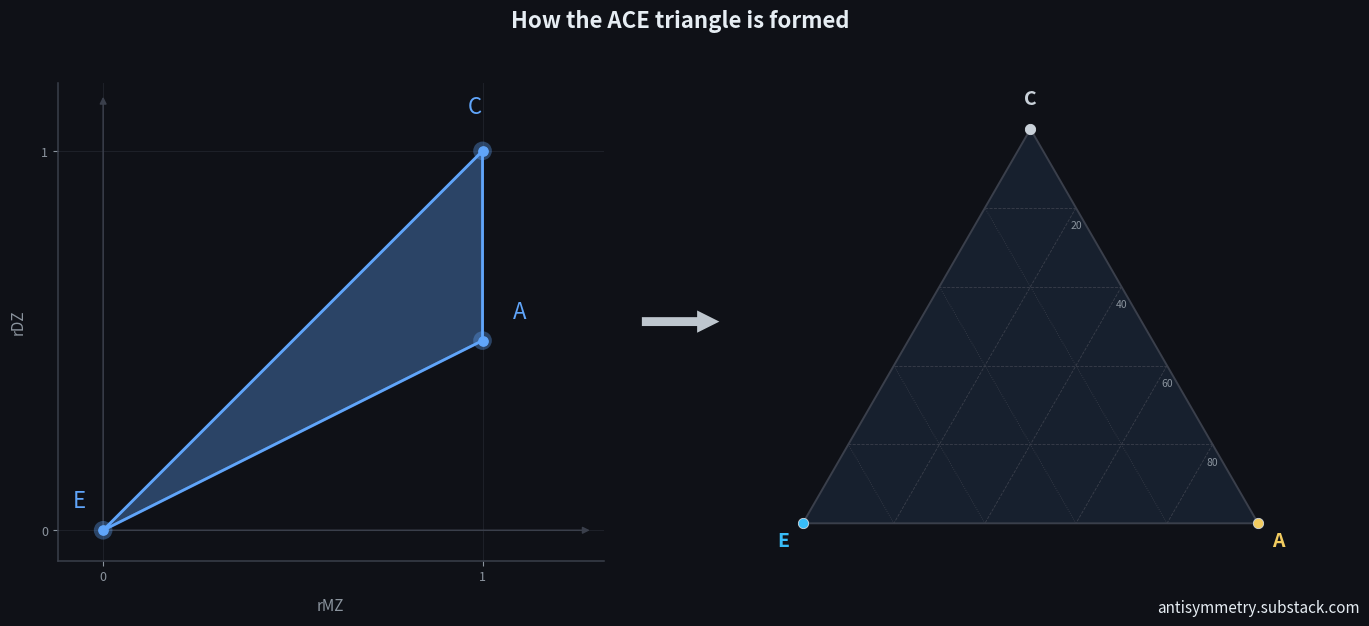

Here is the Python script that generated this plot:
#!/usr/bin/env python3
from pathlib import Path
import math
import matplotlib
matplotlib.use("Agg")
import matplotlib.pyplot as plt
from matplotlib.patches import FancyArrowPatch, Polygon

BG = "#0f1117"
SPINE = "#3a3f4b"
FG = "#c9d1d9"
MUTED = "#8b949e"
TITLE = "#e6edf3"

LEFT_COLOR = "#38bdf8"
RIGHT_COLOR = "#f2cc60"
FILL_COLOR = "#60a5fa"

SQRT3_2 = math.sqrt(3) / 2

def ternary_to_xy(a, c, e):
    return a + 0.5 * c, SQRT3_2 * c

def style_axis(ax):
    ax.set_facecolor(BG)
    ax.tick_params(colors=MUTED, labelsize=9)
    ax.spines["top"].set_visible(False)
    ax.spines["right"].set_visible(False)
    ax.spines["bottom"].set_color(SPINE)
    ax.spines["left"].set_color(SPINE)
    ax.spines["bottom"].set_linewidth(1.1)
    ax.spines["left"].set_linewidth(1.1)

def draw_left_construction(ax):
    style_axis(ax)
    ax.set_xlim(-0.12, 1.32)
    ax.set_ylim(-0.08, 1.18)
    ax.set_aspect("equal")

    E = (0.0, 0.0)
    A = (1.0, 0.5)
    C = (1.0, 1.0)

    poly = Polygon([E, A, C], closed=True,
                   facecolor=FILL_COLOR, edgecolor="#60a5fa",
                   alpha=0.35, lw=2.0)
    ax.add_patch(poly)
    ax.plot([E[0], A[0], C[0], E[0]],
            [E[1], A[1], C[1], E[1]],
            color="#60a5fa", lw=2.0)

    for (x, y), label, dx, dy in [
        (E, "E", -0.08, 0.06),
        (A, "A",  0.08, 0.06),
        (C, "C", -0.04, 0.10),
    ]:
        ax.scatter([x], [y], s=180, color="#60a5fa",
                   alpha=0.35, edgecolors="none", zorder=4, clip_on=False)
        ax.scatter([x], [y], s=45, color="#60a5fa",
                   edgecolors="#60a5fa", zorder=5, clip_on=False)
        ax.text(x + dx, y + dy, label, color="#60a5fa",
                fontsize=16, zorder=6)

    ax.set_xticks([0, 1])
    ax.set_yticks([0, 1])
    ax.set_xlabel("rMZ", color=MUTED, fontsize=11, labelpad=10)
    ax.set_ylabel("rDZ", color=MUTED, fontsize=11, labelpad=10)
    ax.grid(color=SPINE, alpha=0.35, lw=0.7)

    # Arrowheads for a more typical graph appearance
    ax.annotate("", xy=(1.29, 0), xytext=(0, 0),
                arrowprops=dict(arrowstyle="-|>", color=SPINE, lw=1.1),
                annotation_clip=False, zorder=3)
    ax.annotate("", xy=(0, 1.15), xytext=(0, 0),
                arrowprops=dict(arrowstyle="-|>", color=SPINE, lw=1.1),
                annotation_clip=False, zorder=3)

def draw_center_arrow(ax):
    ax.set_facecolor(BG)
    ax.set_xlim(0, 1)
    ax.set_ylim(0, 1)
    ax.axis("off")
    arrow = FancyArrowPatch((0.12, 0.5), (0.88, 0.5),
                            arrowstyle="simple", mutation_scale=32,
                            lw=0, color=FG, alpha=0.95)
    ax.add_patch(arrow)

def draw_right_ace(ax):
    ax.set_facecolor(BG)
    ax.set_aspect("equal")
    ax.axis("off")

    E = (0.0, 0.0)
    A = (1.0, 0.0)
    C = (0.5, SQRT3_2)

    ax.plot([E[0], A[0], C[0], E[0]],
            [E[1], A[1], C[1], E[1]],
            color=SPINE, linewidth=1.4, zorder=2)

    for frac in (0.2, 0.4, 0.6, 0.8):
        p1, p2 = ternary_to_xy(frac, 1 - frac, 0), ternary_to_xy(frac, 0, 1 - frac)
        ax.plot([p1[0], p2[0]], [p1[1], p2[1]], color=SPINE, lw=.6, ls="--", zorder=1)
        p1, p2 = ternary_to_xy(1 - frac, frac, 0), ternary_to_xy(0, frac, 1 - frac)
        ax.plot([p1[0], p2[0]], [p1[1], p2[1]], color=SPINE, lw=.6, ls="--", zorder=1)
        p1, p2 = ternary_to_xy(1 - frac, 0, frac), ternary_to_xy(0, 1 - frac, frac)
        ax.plot([p1[0], p2[0]], [p1[1], p2[1]], color=SPINE, lw=.6, ls=":", zorder=1)

        tx, ty = ternary_to_xy(frac, 1 - frac, 0)
        ax.text(tx, ty - .028, str(int(frac * 100)),
                ha="center", va="top", fontsize=7.5, color=MUTED, zorder=3)

    poly = Polygon([E, A, C], closed=True,
                   facecolor=FILL_COLOR, edgecolor="none", alpha=0.10, zorder=0)
    ax.add_patch(poly)

    # Vertex markers
    for (x, y), color in [
        (E, LEFT_COLOR),
        (A, RIGHT_COLOR),
        (C, FG),
    ]:
        ax.scatter([x], [y], s=55, color=color, edgecolors="#d0d7de",
                   linewidths=.6, zorder=5)

    # Put E and A just outside their lower vertex tips, matching the data-plot convention.
    ax.text(E[0] - 0.030, E[1] - 0.018, "E",
            ha="right", va="top", fontsize=14, color=LEFT_COLOR,
            fontweight="bold", zorder=6)
    ax.text(A[0] + 0.030, A[1] - 0.018, "A",
            ha="left", va="top", fontsize=14, color=RIGHT_COLOR,
            fontweight="bold", zorder=6)
    ax.text(C[0], C[1] + 0.045, "C",
            ha="center", va="bottom", fontsize=14, color=FG,
            fontweight="bold", zorder=6)


    ax.set_xlim(-.10, 1.10)
    ax.set_ylim(-.08, SQRT3_2 + .10)

def make_plot(output_path):
    # Symmetric canvas and panel geometry:
    # equal-width left/right panels, narrow centered arrow panel.
    fig = plt.figure(figsize=(14, 6.4), facecolor=BG)
    gs = fig.add_gridspec(
        1, 3,
        width_ratios=[1.0, 0.20, 1.0],
        left=0.055, right=0.945,
        bottom=0.10, top=0.87,
        wspace=0.055
    )

    ax_left = fig.add_subplot(gs[0, 0])
    ax_mid = fig.add_subplot(gs[0, 1])
    ax_right = fig.add_subplot(gs[0, 2])

    draw_left_construction(ax_left)
    draw_center_arrow(ax_mid)
    draw_right_ace(ax_right)

    # Center the title on the full figure.
    fig.suptitle(
        "How the ACE triangle is formed",
        x=0.5, y=0.955,
        ha="center", va="center",
        color=TITLE, fontsize=16, fontweight="bold"
    )

    fig.text(.985, .025, "antisymmetry.substack.com",
             ha="right", va="bottom", fontsize=11, color=TITLE)

    fig.savefig(
        output_path,
        dpi=180,
        facecolor=fig.get_facecolor()
    )
    plt.close(fig)

if __name__ == "__main__":
    make_plot(Path("ace_triangle_construction.png"))
